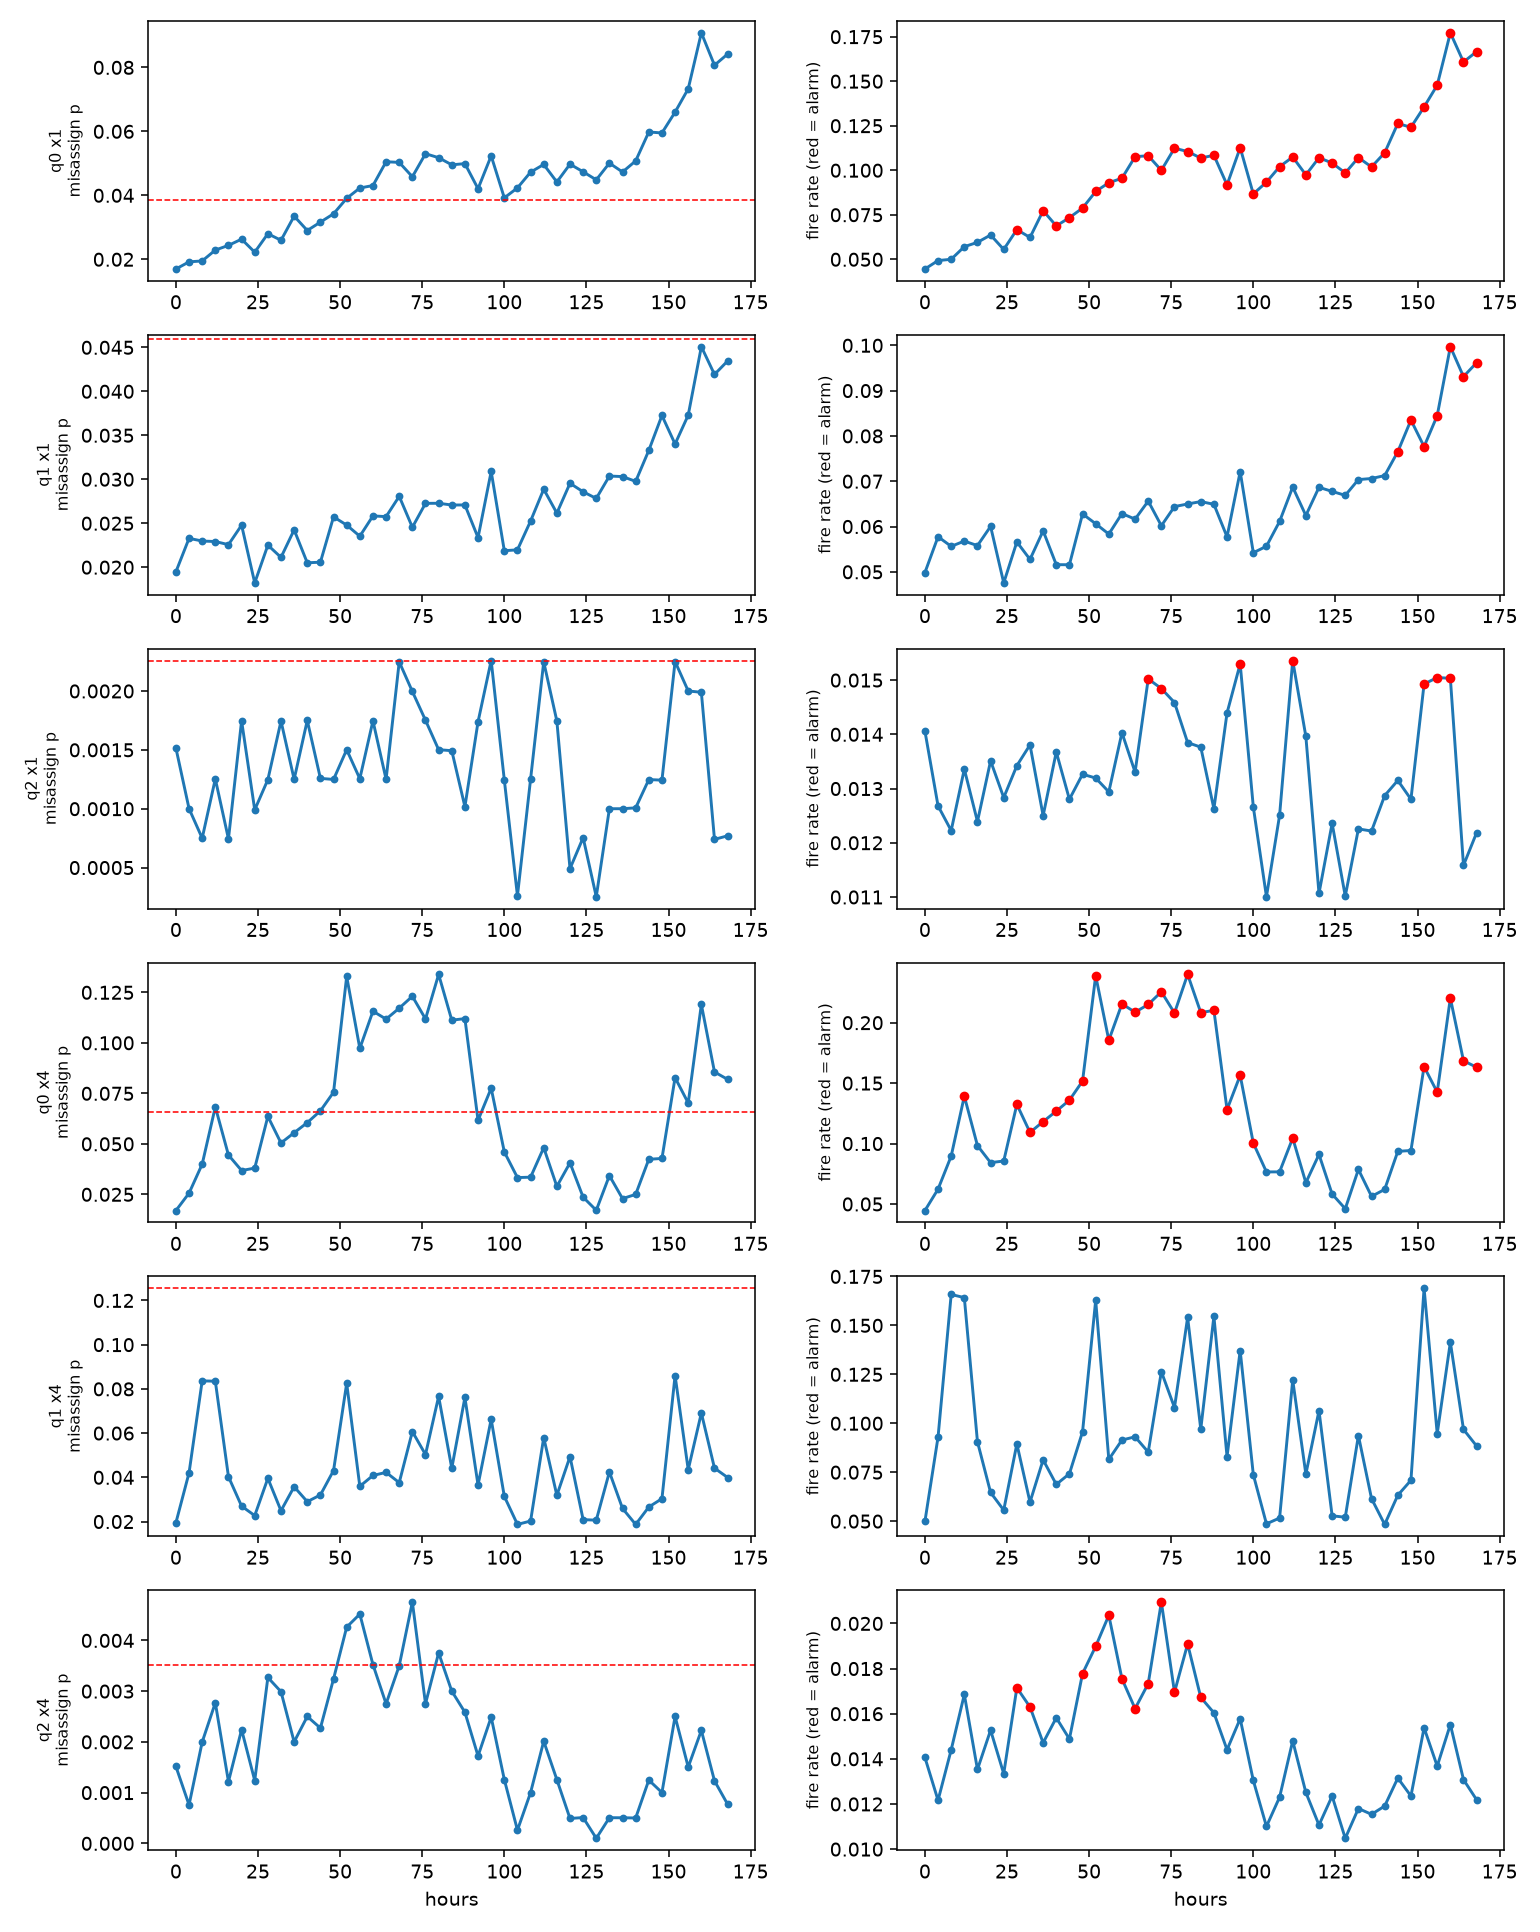

The file beside this chart, header and first rows:
profile, strength, hours, misassign_p, fire_rate, tcorr, z_fire, z_tcorr, alarm
q0, 1.0, 0.0, 0.01697, 0.04455, 0.01585, -15.57, -9.597, False
q0, 1.0, 4.0, 0.0192, 0.04929, 0.01748, -2.099, -1.965, False
q0, 1.0, 8.0, 0.01949, 0.05, 0.01811, -0.05954, 0.9846, False
q0, 1.0, 12.0, 0.02288, 0.05708, 0.02087, 20.09, 13.89, False
q0, 1.0, 16.0, 0.02435, 0.05951, 0.02141, 26.99, 16.39, False
q0, 1.0, 20.0, 0.0263, 0.06364, 0.02283, 38.75, 23.06, False
q0, 1.0, 24.0, 0.02221, 0.05552, 0.02023, 15.64, 10.86, False
q0, 1.0, 28.0, 0.02799, 0.06668, 0.02424, 47.4, 29.65, True
q0, 1.0, 32.0, 0.02594, 0.06225, 0.02251, 34.79, 21.57, False
q0, 1.0, 36.0, 0.0335, 0.07731, 0.02775, 77.65, 46.08, True
q0, 1.0, 40.0, 0.029, 0.06873, 0.02504, 53.23, 33.37, True
q0, 1.0, 44.0, 0.03162, 0.07339, 0.02638, 66.48, 39.64, True
q0, 1.0, 48.0, 0.03422, 0.07876, 0.0282, 81.75, 48.15, True
q0, 1.0, 52.0, 0.03905, 0.08808, 0.03134, 108.3, 62.87, True
q0, 1.0, 56.0, 0.04228, 0.093, 0.03305, 122.3, 70.84, True
q0, 1.0, 60.0, 0.04306, 0.09551, 0.03361, 129.4, 73.48, True
q0, 1.0, 64.0, 0.0505, 0.1076, 0.0372, 163.9, 90.24, True
q0, 1.0, 68.0, 0.0503, 0.1082, 0.03764, 165.4, 92.34, True
q0, 1.0, 72.0, 0.0458, 0.09995, 0.03523, 142.1, 81.03, True
q0, 1.0, 76.0, 0.05301, 0.1124, 0.03883, 177.5, 97.89, True
q0, 1.0, 80.0, 0.05177, 0.1105, 0.03801, 172.1, 94.07, True
q0, 1.0, 84.0, 0.04954, 0.1069, 0.03708, 161.7, 89.72, True
q0, 1.0, 88.0, 0.04991, 0.1084, 0.0377, 166.1, 92.61, True
q0, 1.0, 92.0, 0.04207, 0.0918, 0.03272, 118.9, 69.32, True
q0, 1.0, 96.0, 0.05235, 0.1127, 0.03888, 178.3, 98.14, True
q0, 1.0, 100.0, 0.03921, 0.0867, 0.03104, 104.3, 61.44, True
q0, 1.0, 104.0, 0.04232, 0.09333, 0.0334, 123.2, 72.48, True
q0, 1.0, 108.0, 0.04725, 0.102, 0.03584, 147.9, 83.88, True
q0, 1.0, 112.0, 0.04965, 0.1074, 0.03742, 163.3, 91.3, True
q0, 1.0, 116.0, 0.04417, 0.09742, 0.03475, 134.9, 78.79, True
q0, 1.0, 120.0, 0.04974, 0.107, 0.03732, 162.2, 90.83, True
q0, 1.0, 124.0, 0.04736, 0.1041, 0.03635, 153.8, 86.29, True
q0, 1.0, 128.0, 0.04484, 0.09848, 0.03459, 137.9, 78.05, True
q0, 1.0, 132.0, 0.05007, 0.1071, 0.0375, 162.5, 91.64, True
q0, 1.0, 136.0, 0.04729, 0.1019, 0.03571, 147.5, 83.31, True
q0, 1.0, 140.0, 0.05076, 0.1098, 0.0379, 170.1, 93.52, True
q0, 1.0, 144.0, 0.0598, 0.1263, 0.04209, 217, 113.1, True
q0, 1.0, 148.0, 0.0595, 0.1241, 0.04201, 210.8, 112.7, True
q0, 1.0, 152.0, 0.06601, 0.1356, 0.04476, 243.4, 125.6, True
q0, 1.0, 156.0, 0.0733, 0.1478, 0.04746, 278.2, 138.3, True
q0, 1.0, 160.0, 0.09081, 0.1772, 0.05295, 361.8, 164, True
q0, 1.0, 164.0, 0.08068, 0.1608, 0.05019, 315.2, 151, True
q0, 1.0, 168.0, 0.08417, 0.1666, 0.05126, 331.8, 156, True
q1, 1.0, 0.0, 0.01947, 0.04984, 0.01771, -13.84, -12.17, False
q1, 1.0, 4.0, 0.02328, 0.05775, 0.02064, 1.293, -0.1023, False
q1, 1.0, 8.0, 0.02298, 0.05563, 0.02031, -2.763, -1.473, False
q1, 1.0, 12.0, 0.02292, 0.05679, 0.02087, -0.5464, 0.8486, False
q1, 1.0, 16.0, 0.02256, 0.05579, 0.02004, -2.46, -2.562, False
q1, 1.0, 20.0, 0.02478, 0.06003, 0.02157, 5.651, 3.731, False
q1, 1.0, 24.0, 0.01822, 0.04757, 0.017, -18.19, -15.12, False
q1, 1.0, 28.0, 0.02251, 0.0566, 0.02032, -0.9024, -1.443, False
q1, 1.0, 32.0, 0.02112, 0.05274, 0.01916, -8.285, -6.223, False
q1, 1.0, 36.0, 0.02425, 0.05905, 0.02137, 3.785, 2.889, False
q1, 1.0, 40.0, 0.0205, 0.05158, 0.01892, -10.51, -7.184, False
q1, 1.0, 44.0, 0.02057, 0.05157, 0.01852, -10.54, -8.86, False
q1, 1.0, 48.0, 0.02572, 0.06278, 0.02293, 10.92, 9.319, False
q1, 1.0, 52.0, 0.02479, 0.06062, 0.02173, 6.777, 4.376, False
q1, 1.0, 56.0, 0.02352, 0.05834, 0.02126, 2.419, 2.454, False
q1, 1.0, 60.0, 0.02583, 0.06287, 0.0228, 11.08, 8.799, False
q1, 1.0, 64.0, 0.02575, 0.06163, 0.02219, 8.717, 6.292, False
... 198 more rows
